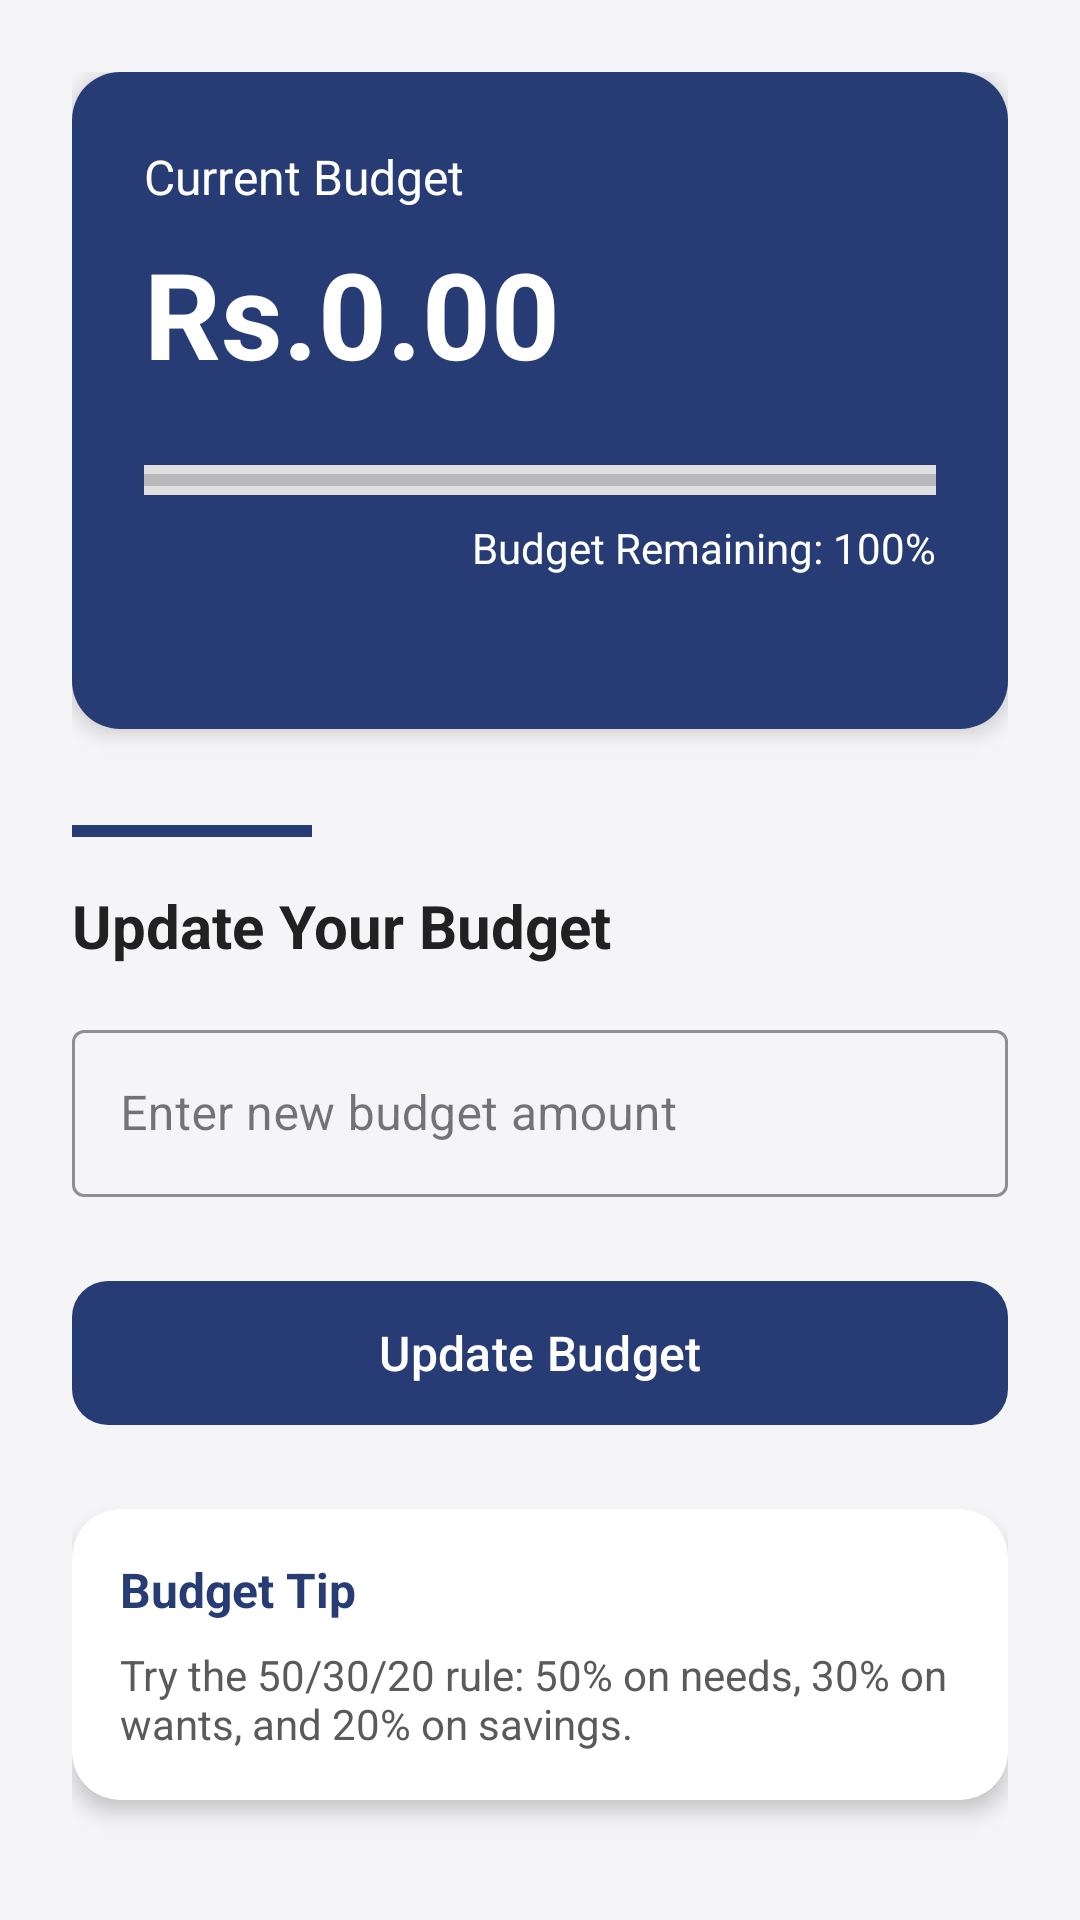

Layout XML and referenced resources for this Android screen:
<!-- AndroidManifest.xml: application theme Theme.FinanceTracker -->
<!-- res/layout/activity_budget.xml -->
<?xml version="1.0" encoding="utf-8"?>
<androidx.constraintlayout.widget.ConstraintLayout xmlns:android="http://schemas.android.com/apk/res/android"
    xmlns:app="http://schemas.android.com/apk/res-auto"
    android:layout_width="match_parent"
    android:layout_height="match_parent"
    android:background="#F5F5F7"
    android:padding="24dp">

    
    <androidx.cardview.widget.CardView
        android:id="@+id/budgetCardView"
        android:layout_width="match_parent"
        android:layout_height="wrap_content"
        android:elevation="4dp"
        app:cardCornerRadius="16dp"
        app:cardBackgroundColor="#FFFFFF"
        app:layout_constraintTop_toTopOf="parent">

        <LinearLayout
            android:layout_width="match_parent"
            android:layout_height="wrap_content"
            android:orientation="vertical"
            android:padding="24dp"
            android:background="@color/purple">

            <TextView
                android:layout_width="wrap_content"
                android:layout_height="wrap_content"
                android:text="Current Budget"
                android:textColor="#FFFFFF"
                android:textSize="16sp" />

            <TextView
                android:id="@+id/currentBudgetText"
                android:layout_width="wrap_content"
                android:layout_height="wrap_content"
                android:layout_marginTop="8dp"
                android:text="Rs.0.00"
                android:textColor="#FFFFFF"
                android:textSize="40sp"
                android:textStyle="bold" />

            <ProgressBar
                android:id="@+id/budgetProgressBar"
                style="@style/Widget.AppCompat.ProgressBar.Horizontal"
                android:layout_width="match_parent"
                android:layout_height="10dp"
                android:layout_marginTop="24dp"
                android:progress="0"
                android:progressTint="@color/primary_green"
                android:background="#E0E0E0" />

            <TextView
                android:id="@+id/remainingBudgetInfo"
                android:layout_width="wrap_content"
                android:layout_height="wrap_content"
                android:layout_gravity="end"
                android:layout_marginTop="8dp"
                android:text="Budget Remaining: 100%"
                android:textColor="#FFFFFF"
                android:textSize="14sp" />

            <TextView
                android:id="@+id/budgetStatusMessage"
                android:layout_width="wrap_content"
                android:layout_height="wrap_content"
                android:layout_marginTop="8dp"
                android:text=""
                android:textColor="#E53935"
                android:textSize="14sp" />

        </LinearLayout>
    </androidx.cardview.widget.CardView>

    
    <View
        android:id="@+id/decorativeDivider"
        android:layout_width="80dp"
        android:layout_height="4dp"
        android:layout_marginTop="32dp"
        android:background="@color/purple"
        app:layout_constraintStart_toStartOf="parent"
        app:layout_constraintTop_toBottomOf="@id/budgetCardView" />

    <TextView
        android:id="@+id/updateBudgetTitle"
        android:layout_width="wrap_content"
        android:layout_height="wrap_content"
        android:layout_marginTop="16dp"
        android:text="Update Your Budget"
        android:textColor="#212121"
        android:textSize="20sp"
        android:textStyle="bold"
        app:layout_constraintStart_toStartOf="parent"
        app:layout_constraintTop_toBottomOf="@id/decorativeDivider" />

    
    <com.google.android.material.textfield.TextInputLayout
        android:id="@+id/budgetInputLayout"
        style="@style/Widget.MaterialComponents.TextInputLayout.OutlinedBox"
        android:layout_width="match_parent"
        android:layout_height="wrap_content"
        android:layout_marginTop="16dp"
        android:hint="Enter new budget amount"
        app:boxStrokeColor="#7B1FA2"
        app:hintTextColor="#7B1FA2"
        app:layout_constraintTop_toBottomOf="@id/updateBudgetTitle"

        app:startIconTint="#7B1FA2"
        app:prefixText="$">

        <com.google.android.material.textfield.TextInputEditText
            android:id="@+id/editBudget"
            android:layout_width="match_parent"
            android:layout_height="wrap_content"
            android:inputType="numberDecimal"
            android:textColor="#212121"
            android:textCursorDrawable="@null" />
    </com.google.android.material.textfield.TextInputLayout>

    
    <com.google.android.material.button.MaterialButton
        android:id="@+id/btnSetBudget"
        android:layout_width="match_parent"
        android:layout_height="56dp"
        android:layout_marginTop="24dp"
        android:text="Update Budget"
        android:textAllCaps="false"
        android:textSize="16sp"
        app:backgroundTint="@color/purple"
        app:cornerRadius="12dp"
        app:layout_constraintTop_toBottomOf="@id/budgetInputLayout" />

    
    <ImageView
        android:id="@+id/budgetIllustration"
        android:layout_width="0dp"
        android:layout_height="0dp"
        android:layout_marginTop="32dp"
        android:alpha="0.9"
        android:contentDescription="Budget illustration"
        android:scaleType="fitCenter"
        app:layout_constraintBottom_toBottomOf="parent"
        app:layout_constraintEnd_toEndOf="parent"
        app:layout_constraintStart_toStartOf="parent"
        app:layout_constraintTop_toBottomOf="@id/btnSetBudget" />

    
    <androidx.cardview.widget.CardView
        android:layout_width="match_parent"
        android:layout_height="wrap_content"
        android:layout_marginTop="24dp"
        app:cardCornerRadius="16dp"
        app:cardElevation="4dp"
        app:layout_constraintTop_toBottomOf="@id/btnSetBudget">

        <LinearLayout
            android:layout_width="match_parent"
            android:layout_height="wrap_content"
            android:orientation="vertical"
            android:padding="16dp">

            <TextView
                android:layout_width="wrap_content"
                android:layout_height="wrap_content"
                android:text="Budget Tip"
                android:textColor="@color/purple"
                android:textSize="16sp"
                android:textStyle="bold" />

            <TextView
                android:id="@+id/budgetTip"
                android:layout_width="match_parent"
                android:layout_height="wrap_content"
                android:layout_marginTop="8dp"
                android:text="Try the 50/30/20 rule: 50% on needs, 30% on wants, and 20% on savings."
                android:textColor="#5A5A5A"
                android:textSize="14sp" />
        </LinearLayout>
    </androidx.cardview.widget.CardView>

</androidx.constraintlayout.widget.ConstraintLayout>
<!-- resources referenced by this layout -->
<resources>
  <color name="primary_green">#2E7D32</color>
  <color name="purple">#273c75</color>
  <style name="Theme.FinanceTracker" parent="Base.Theme.FinanceTracker" />
  <style name="Base.Theme.FinanceTracker" parent="Theme.Material3.DayNight.NoActionBar">
          
          <item name="colorPrimary">@color/primary_green</item>
          <item name="colorOnPrimary">@color/white</item>
          
          <item name="colorSecondary">@color/secondary_blue</item>
          <item name="colorOnSecondary">@color/white</item>
          
          <item name="android:windowBackground">@color/background_light</item>
          <item name="android:textColor">@color/text_dark</item>
          
          <item name="android:statusBarColor">@android:color/transparent</item>
          <item name="android:navigationBarColor">@android:color/transparent</item>
          
          <item name="android:editTextStyle">@style/CustomEditTextStyle</item>
          
          <item name="cardViewStyle">@style/CustomCardStyle</item>
      </style>
  <color name="white">#FFFFFF</color>
  <color name="secondary_blue">#1565C0</color>
  <color name="background_light">#FAFAFA</color>
  <color name="text_dark">#212121</color>
  <style name="CustomEditTextStyle" parent="Widget.Material3.TextInputEditText.FilledBox">
          <item name="android:textColor">@color/text_dark</item>
          <item name="android:textColorHint">@color/text_hint</item>
          <item name="android:backgroundTint">@color/primary_green</item>
      </style>
  <style name="CustomCardStyle" parent="Widget.MaterialComponents.CardView">
          <item name="cardCornerRadius">8dp</item>
          <item name="cardElevation">4dp</item>
          <item name="cardBackgroundColor">@color/white</item>
      </style>
  <color name="text_hint">#9E9E9E</color>
</resources>
